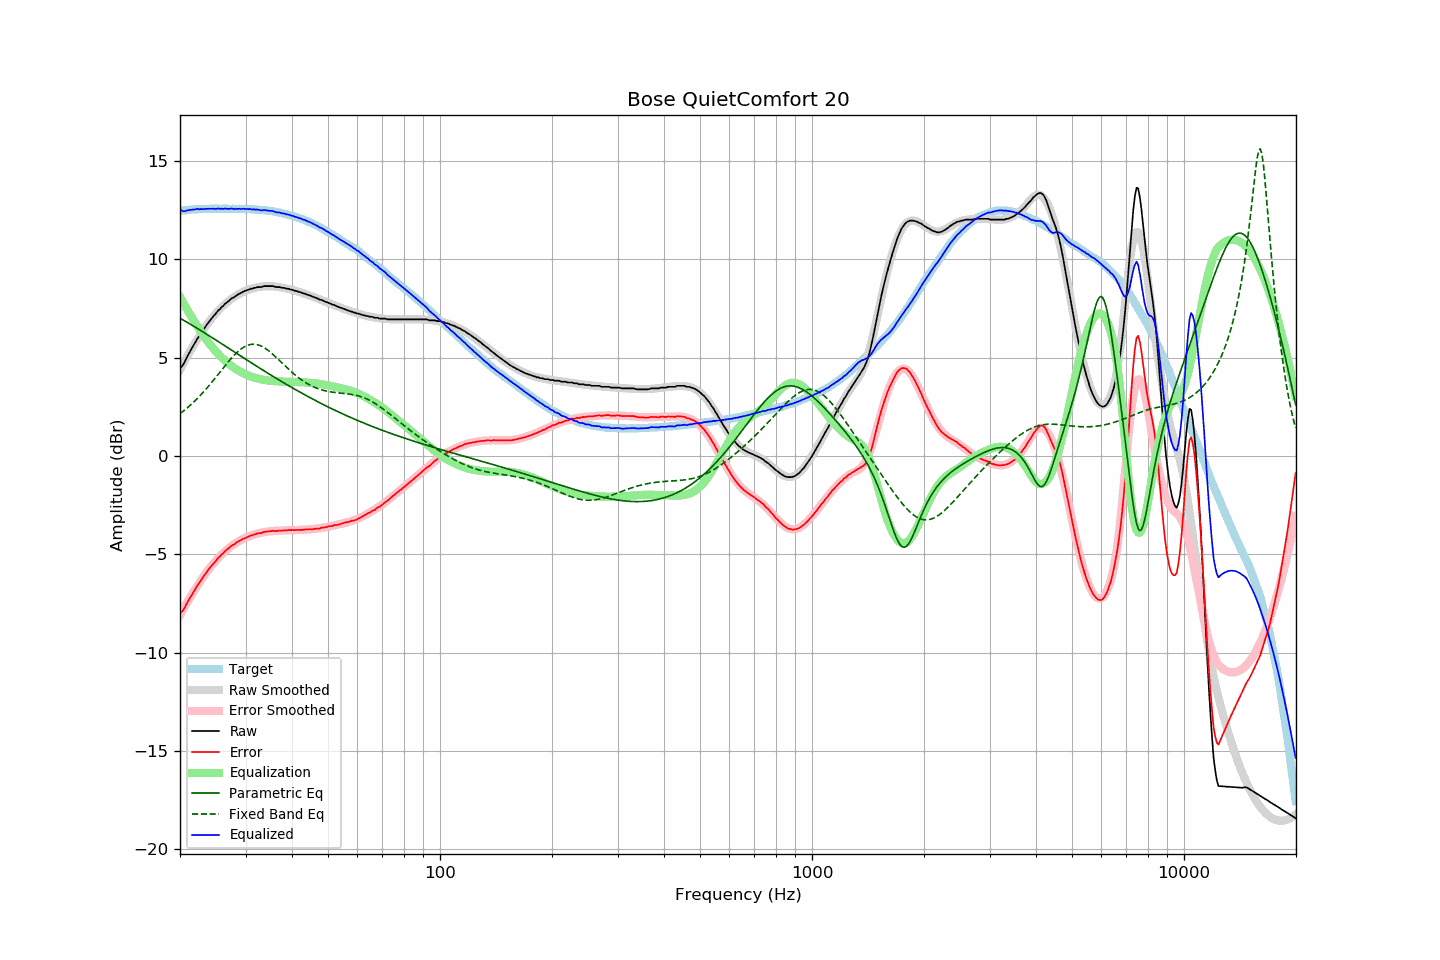

Data behind this chart, as committed beside it:
frequency, raw, error, smoothed, error_smoothed, equalization, parametric_eq, fixed_band_eq, equalized_raw, equalized_smoothed, target
20.00, 4.47, -8.00, 4.38, -8.09, 8.09, 7.01, 2.15, 12.56, 12.47, 12.47
20.20, 4.55, -7.93, 4.54, -7.94, 7.94, 6.96, 2.21, 12.49, 12.48, 12.48
20.40, 4.65, -7.84, 4.69, -7.79, 7.79, 6.91, 2.28, 12.44, 12.49, 12.49
20.61, 4.80, -7.70, 4.85, -7.65, 7.65, 6.87, 2.34, 12.44, 12.50, 12.50
20.81, 4.97, -7.53, 5.00, -7.51, 7.51, 6.82, 2.41, 12.48, 12.50, 12.50
21.02, 5.13, -7.38, 5.14, -7.37, 7.37, 6.77, 2.48, 12.50, 12.51, 12.51
21.23, 5.28, -7.24, 5.29, -7.23, 7.23, 6.72, 2.55, 12.51, 12.52, 12.51
21.44, 5.43, -7.10, 5.43, -7.09, 7.09, 6.68, 2.63, 12.52, 12.52, 12.53
21.66, 5.57, -6.97, 5.57, -6.96, 6.96, 6.63, 2.70, 12.53, 12.53, 12.53
21.87, 5.70, -6.84, 5.70, -6.83, 6.83, 6.58, 2.78, 12.53, 12.54, 12.54
22.09, 5.85, -6.69, 5.84, -6.70, 6.70, 6.53, 2.86, 12.55, 12.54, 12.54
22.31, 5.99, -6.56, 5.97, -6.58, 6.58, 6.48, 2.94, 12.57, 12.55, 12.55
22.54, 6.10, -6.45, 6.11, -6.44, 6.44, 6.43, 3.03, 12.54, 12.55, 12.55
22.76, 6.24, -6.32, 6.24, -6.32, 6.32, 6.38, 3.11, 12.56, 12.55, 12.56
22.99, 6.35, -6.21, 6.36, -6.20, 6.20, 6.33, 3.20, 12.55, 12.56, 12.56
23.22, 6.48, -6.08, 6.48, -6.08, 6.08, 6.28, 3.29, 12.56, 12.56, 12.55
23.45, 6.59, -5.97, 6.60, -5.97, 5.97, 6.22, 3.39, 12.56, 12.56, 12.56
23.69, 6.72, -5.85, 6.71, -5.86, 5.86, 6.17, 3.48, 12.57, 12.57, 12.56
23.92, 6.82, -5.74, 6.82, -5.75, 5.75, 6.12, 3.58, 12.57, 12.57, 12.56
24.16, 6.93, -5.64, 6.92, -5.64, 5.64, 6.07, 3.67, 12.57, 12.57, 12.57
24.40, 7.03, -5.55, 7.03, -5.54, 5.54, 6.02, 3.77, 12.57, 12.57, 12.58
24.65, 7.13, -5.45, 7.13, -5.45, 5.45, 5.97, 3.87, 12.57, 12.57, 12.58
24.89, 7.21, -5.36, 7.22, -5.35, 5.35, 5.91, 3.97, 12.56, 12.57, 12.57
25.14, 7.32, -5.25, 7.32, -5.26, 5.26, 5.86, 4.07, 12.57, 12.57, 12.57
25.39, 7.42, -5.15, 7.41, -5.17, 5.17, 5.81, 4.18, 12.59, 12.57, 12.57
25.65, 7.48, -5.09, 7.49, -5.08, 5.08, 5.76, 4.28, 12.56, 12.57, 12.57
25.91, 7.58, -4.99, 7.57, -5.00, 5.00, 5.70, 4.38, 12.58, 12.57, 12.57
26.16, 7.64, -4.94, 7.65, -4.92, 4.92, 5.65, 4.48, 12.56, 12.57, 12.58
26.43, 7.74, -4.84, 7.72, -4.85, 4.85, 5.60, 4.59, 12.58, 12.57, 12.57
26.69, 7.80, -4.77, 7.80, -4.78, 4.78, 5.55, 4.69, 12.57, 12.57, 12.57
26.96, 7.86, -4.71, 7.86, -4.71, 4.71, 5.49, 4.78, 12.56, 12.57, 12.57
27.23, 7.93, -4.64, 7.93, -4.64, 4.64, 5.44, 4.88, 12.57, 12.57, 12.57
27.50, 8.01, -4.56, 7.99, -4.58, 4.58, 5.39, 4.97, 12.59, 12.57, 12.56
27.77, 8.05, -4.52, 8.05, -4.52, 4.52, 5.34, 5.06, 12.57, 12.57, 12.57
28.05, 8.09, -4.48, 8.11, -4.46, 4.46, 5.28, 5.15, 12.55, 12.57, 12.57
28.33, 8.16, -4.41, 8.16, -4.41, 4.41, 5.23, 5.23, 12.57, 12.57, 12.57
28.62, 8.21, -4.36, 8.21, -4.36, 4.36, 5.18, 5.31, 12.57, 12.57, 12.56
28.90, 8.26, -4.31, 8.25, -4.31, 4.31, 5.12, 5.38, 12.57, 12.57, 12.57
29.19, 8.29, -4.28, 8.30, -4.27, 4.27, 5.07, 5.44, 12.56, 12.56, 12.57
29.48, 8.35, -4.22, 8.34, -4.23, 4.23, 5.02, 5.50, 12.57, 12.56, 12.56
29.78, 8.38, -4.18, 8.38, -4.19, 4.19, 4.97, 5.55, 12.56, 12.56, 12.56
30.08, 8.41, -4.16, 8.41, -4.15, 4.15, 4.91, 5.59, 12.56, 12.56, 12.57
30.38, 8.44, -4.12, 8.44, -4.12, 4.12, 4.86, 5.63, 12.55, 12.55, 12.55
30.68, 8.47, -4.08, 8.47, -4.08, 4.08, 4.81, 5.65, 12.55, 12.55, 12.55
30.99, 8.51, -4.04, 8.50, -4.05, 4.05, 4.76, 5.67, 12.56, 12.55, 12.55
31.30, 8.51, -4.03, 8.52, -4.02, 4.02, 4.71, 5.68, 12.53, 12.54, 12.54
31.61, 8.55, -3.99, 8.54, -4.00, 4.00, 4.65, 5.68, 12.54, 12.54, 12.54
31.93, 8.55, -3.98, 8.56, -3.97, 3.97, 4.60, 5.68, 12.52, 12.53, 12.52
32.24, 8.59, -3.94, 8.58, -3.95, 3.95, 4.55, 5.66, 12.54, 12.52, 12.53
32.57, 8.59, -3.93, 8.59, -3.92, 3.92, 4.50, 5.64, 12.51, 12.52, 12.51
32.89, 8.59, -3.92, 8.61, -3.91, 3.91, 4.45, 5.61, 12.49, 12.51, 12.51
33.22, 8.60, -3.91, 8.62, -3.89, 3.89, 4.40, 5.57, 12.49, 12.50, 12.50
33.55, 8.64, -3.86, 8.62, -3.87, 3.87, 4.34, 5.53, 12.51, 12.50, 12.50
33.89, 8.64, -3.85, 8.63, -3.86, 3.86, 4.29, 5.48, 12.50, 12.49, 12.49
34.23, 8.64, -3.84, 8.63, -3.85, 3.85, 4.24, 5.42, 12.49, 12.48, 12.48
34.57, 8.64, -3.83, 8.63, -3.84, 3.84, 4.19, 5.36, 12.47, 12.47, 12.47
34.92, 8.64, -3.82, 8.63, -3.83, 3.83, 4.14, 5.29, 12.46, 12.46, 12.46
35.27, 8.64, -3.82, 8.63, -3.82, 3.82, 4.09, 5.23, 12.46, 12.45, 12.46
35.62, 8.64, -3.79, 8.62, -3.81, 3.81, 4.04, 5.15, 12.45, 12.44, 12.43
35.97, 8.61, -3.82, 8.62, -3.81, 3.81, 3.99, 5.08, 12.41, 12.42, 12.42
... 635 more rows
